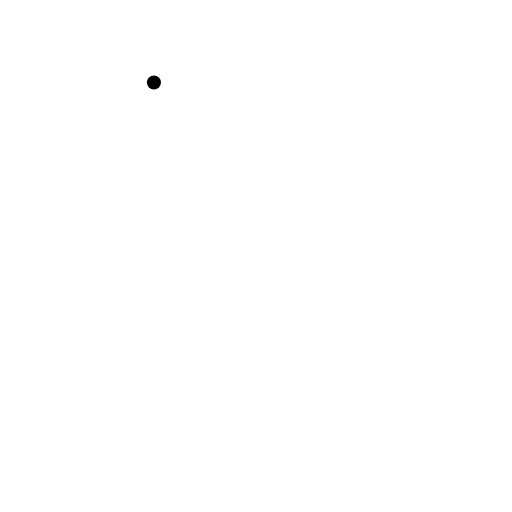
t = 0.00 s
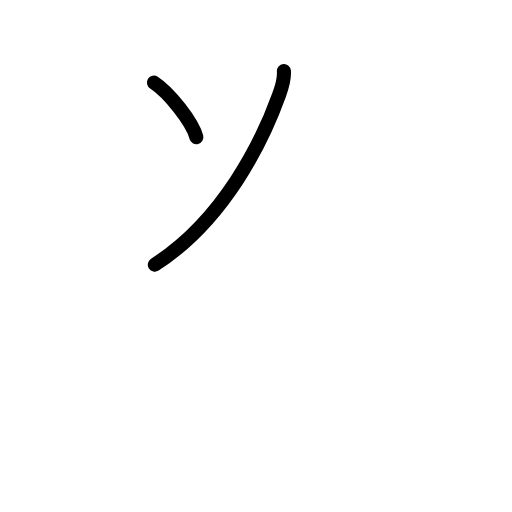
t = 1.80 s
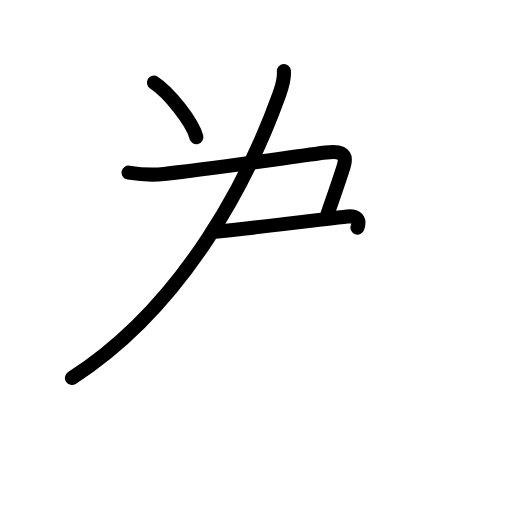
t = 3.60 s
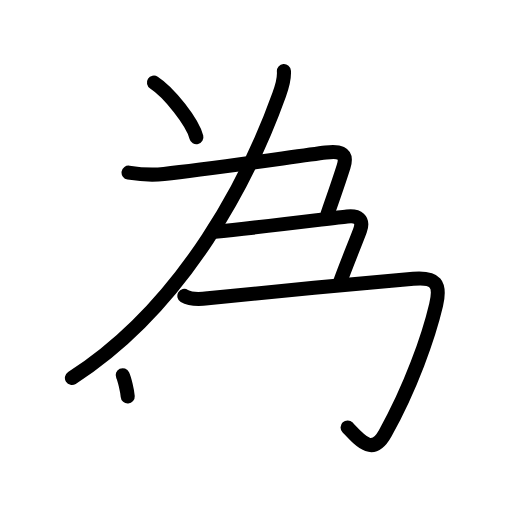
t = 5.40 s
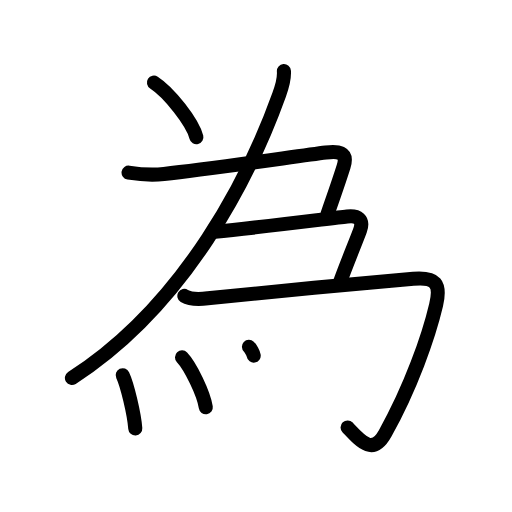
t = 7.20 s
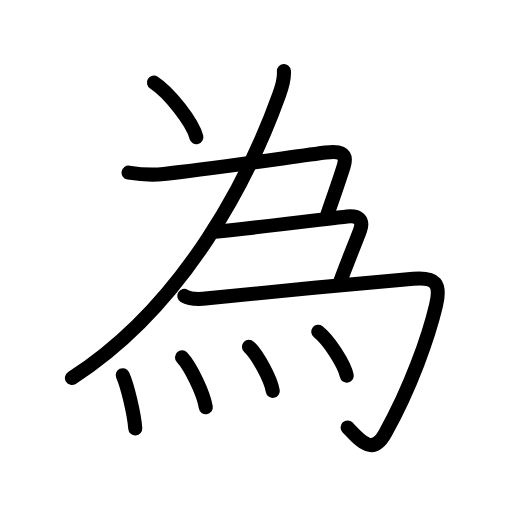
t = 9.00 s

The animated SVG that drew these frames (rendered in a browser with its animation timeline set to each time). Animation: 27 SMIL elements (animate=27); one cycle of 9.00 s.

<?xml version="1.0" encoding="UTF-8"?>
<!--
AniKanjiVG is licensed by CC-BY-SA Paul C. Sommerhoff (https://bitbucket.org/sommerhoff/anikanjivg).
AniKanjiVG uses KanjiVG which is licensed by CC-BY-SA Ulrich Apel (http://kanjivg.tagaini.net).
See also http://creativecommons.org/licenses/by-sa/3.0/
-->
<svg xmlns:kvg='http://kanjivg.tagaini.net' xmlns='http://www.w3.org/2000/svg' width='109' height='109' viewBox='0 0 109 109' style='fill:none;stroke:#000000;stroke-width:3;stroke-linecap:round;stroke-linejoin:round;' id="kvg:kanji_070ba"><g id="kvg:070ba" kvg:element="為"><g id="kvg:070ba-g1" kvg:element="丶" kvg:radical="nelson"><path id="kvg:070ba-s1" kvg:type="㇔" d="M32.77,17.58c3.19,2.05,8.24,8.44,9.04,11.63"><animate attributeName="d" begin="0.0s" dur="1.0s" from="M32.77,17.58C32.77,17.58,32.77,17.58,32.77,17.58" to="M32.77,17.58c3.19,2.05,8.24,8.44,9.04,11.63" />
</path>
</g>
<g id="kvg:070ba-g2" kvg:element="勹" kvg:part="1"><g id="kvg:070ba-g3" kvg:element="丿"><path id="kvg:070ba-s2" kvg:type="㇒" d="M60.44,15.14c0.12,1.56-0.22,2.85-1,5C53.38,37,39.75,64.75,15.31,80.47"><animate attributeName="d" begin="1.0s" dur="0.5s" from="M60.44,15.14C60.44,15.14,60.44,15.14,60.44,15.14" to="M60.44,15.14c0.12,1.56-0.22,2.85-1,5" />
<animate attributeName="d" begin="1.5s" dur="0.5s" from="M60.44,15.14c0.12,1.56-0.22,2.85-1,5c0,0,0,0,0,0,0" to="M60.44,15.14c0.12,1.56-0.22,2.85-1,5C53.38,37,39.75,64.75,15.31,80.47" />
<animate attributeName="d" begin="0s" dur="1.0s" from="M-100,-100" to="M-100,-100" />
</path>
</g>
</g>
<path id="kvg:070ba-s3" kvg:type="㇕c" d="M27.37,36.75c2.46,0.39,5,0.57,7.53,0.29c9.95-1.08,28.26-3.76,34.47-4.55c2.47-0.31,4.79-0.23,3.79,2.95c-0.65,2.07-2.06,6.21-3.42,10.06"><animate attributeName="d" begin="2.0s" dur="0.25s" from="M27.37,36.75C27.37,36.75,27.37,36.75,27.37,36.75" to="M27.37,36.75c2.46,0.39,5,0.57,7.53,0.29" />
<animate attributeName="d" begin="2.25s" dur="0.25s" from="M27.37,36.75c2.46,0.39,5,0.57,7.53,0.29c0,0,0,0,0,0,0" to="M27.37,36.75c2.46,0.39,5,0.57,7.53,0.29c9.95-1.08,28.26-3.76,34.47-4.55" />
<animate attributeName="d" begin="2.5s" dur="0.25s" from="M27.37,36.75c2.46,0.39,5,0.57,7.53,0.29c9.95-1.08,28.26-3.76,34.47-4.55c0,0,0,0,0,0,0" to="M27.37,36.75c2.46,0.39,5,0.57,7.53,0.29c9.95-1.08,28.26-3.76,34.47-4.55c2.47-0.31,4.79-0.23,3.79,2.95" />
<animate attributeName="d" begin="2.75s" dur="0.25s" from="M27.37,36.75c2.46,0.39,5,0.57,7.53,0.29c9.95-1.08,28.26-3.76,34.47-4.55c2.47-0.31,4.79-0.23,3.79,2.95c0,0,0,0,0,0,0" to="M27.37,36.75c2.46,0.39,5,0.57,7.53,0.29c9.95-1.08,28.26-3.76,34.47-4.55c2.47-0.31,4.79-0.23,3.79,2.95c-0.65,2.07-2.06,6.21-3.42,10.06" />
<animate attributeName="d" begin="0s" dur="2.0s" from="M-100,-100" to="M-100,-100" />
</path>
<path id="kvg:070ba-s4" kvg:type="㇕b" d="M45.77,49.34c9.08-0.91,23.91-2.76,28.12-3.24c2.28-0.26,3.61,0.6,2.76,2.95c-0.86,2.36-2.99,7.41-4.41,11.44"><animate attributeName="d" begin="3.0s" dur="0.3333333333333333s" from="M45.77,49.34C45.77,49.34,45.77,49.34,45.77,49.34" to="M45.77,49.34c9.08-0.91,23.91-2.76,28.12-3.24" />
<animate attributeName="d" begin="3.3333333333333335s" dur="0.3333333333333333s" from="M45.77,49.34c9.08-0.91,23.91-2.76,28.12-3.24c0,0,0,0,0,0,0" to="M45.77,49.34c9.08-0.91,23.91-2.76,28.12-3.24c2.28-0.26,3.61,0.6,2.76,2.95" />
<animate attributeName="d" begin="3.6666666666666665s" dur="0.3333333333333333s" from="M45.77,49.34c9.08-0.91,23.91-2.76,28.12-3.24c2.28-0.26,3.61,0.6,2.76,2.95c0,0,0,0,0,0,0" to="M45.77,49.34c9.08-0.91,23.91-2.76,28.12-3.24c2.28-0.26,3.61,0.6,2.76,2.95c-0.86,2.36-2.99,7.41-4.41,11.44" />
<animate attributeName="d" begin="0s" dur="3.0s" from="M-100,-100" to="M-100,-100" />
</path>
<g id="kvg:070ba-g4" kvg:element="勹" kvg:part="2"><path id="kvg:070ba-s5" kvg:type="㇆" d="M39.25,63c1.25,0.75,2.95,0.75,5,0.5C48.38,63,79.82,60.02,88,59.36c4.75-0.39,5.92,0.95,4.84,5.57C91.25,71.69,87.45,82.49,82,92.25c-2.64,4.72-5.05,1.88-8-1.25"><animate attributeName="d" begin="4.0s" dur="0.2s" from="M39.25,63C39.25,63,39.25,63,39.25,63" to="M39.25,63c1.25,0.75,2.95,0.75,5,0.5" />
<animate attributeName="d" begin="4.2s" dur="0.2s" from="M39.25,63c1.25,0.75,2.95,0.75,5,0.5c0,0,0,0,0,0,0" to="M39.25,63c1.25,0.75,2.95,0.75,5,0.5C48.38,63,79.82,60.02,88,59.36" />
<animate attributeName="d" begin="4.4s" dur="0.2s" from="M39.25,63c1.25,0.75,2.95,0.75,5,0.5C48.38,63,79.82,60.02,88,59.36c0,0,0,0,0,0,0" to="M39.25,63c1.25,0.75,2.95,0.75,5,0.5C48.38,63,79.82,60.02,88,59.36c4.75-0.39,5.92,0.95,4.84,5.57" />
<animate attributeName="d" begin="4.6s" dur="0.2s" from="M39.25,63c1.25,0.75,2.95,0.75,5,0.5C48.38,63,79.82,60.02,88,59.36c4.75-0.39,5.92,0.95,4.84,5.57c0,0,0,0,0,0,0" to="M39.25,63c1.25,0.75,2.95,0.75,5,0.5C48.38,63,79.82,60.02,88,59.36c4.75-0.39,5.92,0.95,4.84,5.57C91.25,71.69,87.45,82.49,82,92.25" />
<animate attributeName="d" begin="4.8s" dur="0.2s" from="M39.25,63c1.25,0.75,2.95,0.75,5,0.5C48.38,63,79.82,60.02,88,59.36c4.75-0.39,5.92,0.95,4.84,5.57C91.25,71.69,87.45,82.49,82,92.25c0,0,0,0,0,0,0" to="M39.25,63c1.25,0.75,2.95,0.75,5,0.5C48.38,63,79.82,60.02,88,59.36c4.75-0.39,5.92,0.95,4.84,5.57C91.25,71.69,87.45,82.49,82,92.25c-2.64,4.72-5.05,1.88-8-1.25" />
<animate attributeName="d" begin="0s" dur="4.0s" from="M-100,-100" to="M-100,-100" />
</path>
</g>
<g id="kvg:070ba-g5" kvg:element="灬" kvg:variant="true" kvg:original="火" kvg:radical="tradit"><path id="kvg:070ba-s6" kvg:type="㇔" d="M26.12,79.88c0.95,2,2.45,8.23,2.68,11.34"><animate attributeName="d" begin="5.0s" dur="1.0s" from="M26.12,79.88C26.12,79.88,26.12,79.88,26.12,79.88" to="M26.12,79.88c0.95,2,2.45,8.23,2.68,11.34" />
<animate attributeName="d" begin="0s" dur="5.0s" from="M-100,-100" to="M-100,-100" />
</path>
<path id="kvg:070ba-s7" kvg:type="㇔" d="M38.75,76.08c1.79,1.88,4.62,7.71,5.06,10.63"><animate attributeName="d" begin="6.0s" dur="1.0s" from="M38.75,76.08C38.75,76.08,38.75,76.08,38.75,76.08" to="M38.75,76.08c1.79,1.88,4.62,7.71,5.06,10.63" />
<animate attributeName="d" begin="0s" dur="6.0s" from="M-100,-100" to="M-100,-100" />
</path>
<path id="kvg:070ba-s8" kvg:type="㇔" d="M53,73.83c1.79,1.66,4.62,6.81,5.06,9.38"><animate attributeName="d" begin="7.0s" dur="1.0s" from="M53,73.83C53,73.83,53,73.83,53,73.83" to="M53,73.83c1.79,1.66,4.62,6.81,5.06,9.38" />
<animate attributeName="d" begin="0s" dur="7.0s" from="M-100,-100" to="M-100,-100" />
</path>
<path id="kvg:070ba-s9" kvg:type="㇔" d="M67.75,70.62c2.14,1.65,5.53,6.78,6.07,9.34"><animate attributeName="d" begin="8.0s" dur="1.0s" from="M67.75,70.62C67.75,70.62,67.75,70.62,67.75,70.62" to="M67.75,70.62c2.14,1.65,5.53,6.78,6.07,9.34" />
<animate attributeName="d" begin="0s" dur="8.0s" from="M-100,-100" to="M-100,-100" />
</path>
</g>
</g>
</svg>
